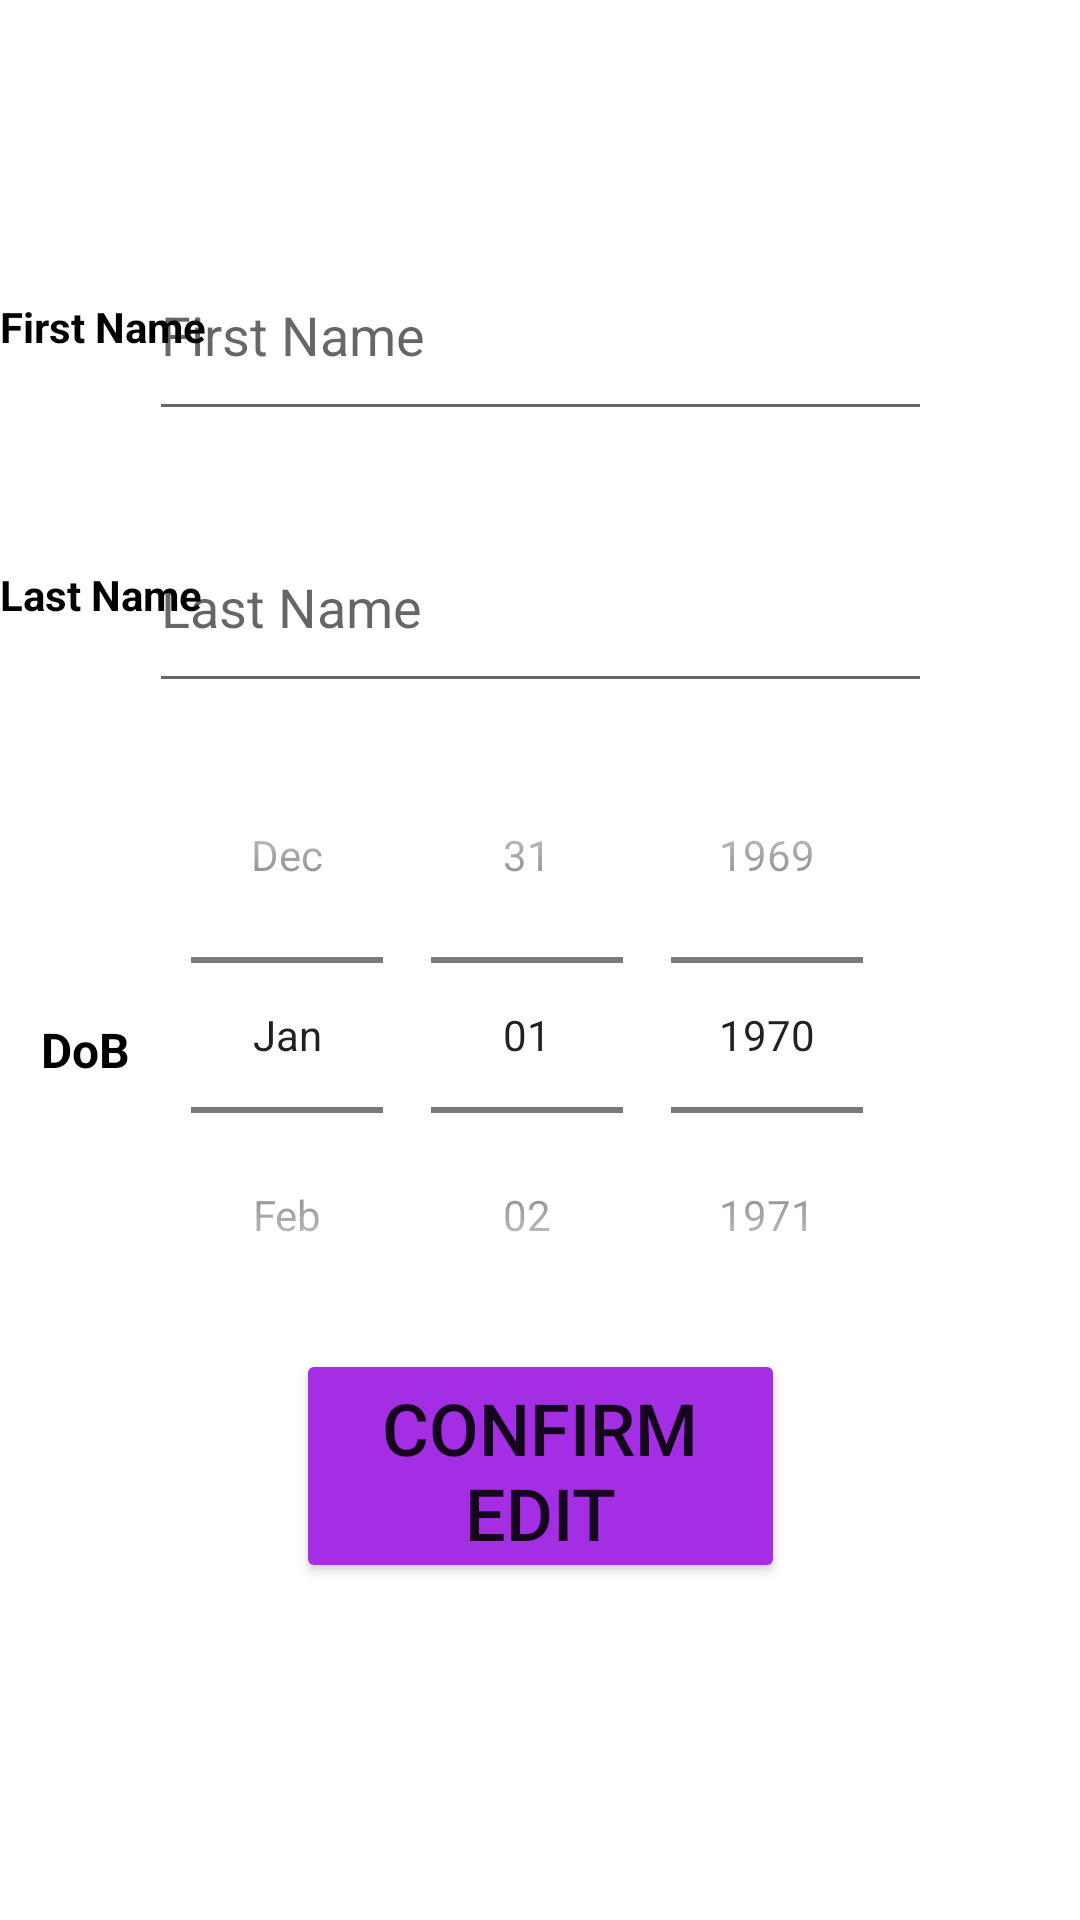

Reconstruct the res/layout file that produces this screen, plus the resources it refers to.
<!-- AndroidManifest.xml: application theme Theme.CIS183_FinalProject_DonovanGilliam -->
<!-- res/layout/activity_manage_user_screen.xml -->
<?xml version="1.0" encoding="utf-8"?>
<androidx.constraintlayout.widget.ConstraintLayout xmlns:android="http://schemas.android.com/apk/res/android"
    xmlns:app="http://schemas.android.com/apk/res-auto"
    xmlns:tools="http://schemas.android.com/tools"
    android:id="@+id/main"
    android:layout_width="match_parent"
    android:layout_height="match_parent"
    tools:context=".ManageUserScreen">

    <TextView
        android:id="@+id/textView20"
        android:layout_width="wrap_content"
        android:layout_height="wrap_content"
        android:text="DoB"
        android:textColor="#000000"
        android:textSize="16sp"
        android:textStyle="bold"
        app:layout_constraintBottom_toBottomOf="parent"
        app:layout_constraintEnd_toEndOf="parent"
        app:layout_constraintHorizontal_bias="0.041"
        app:layout_constraintStart_toStartOf="parent"
        app:layout_constraintTop_toTopOf="parent"
        app:layout_constraintVertical_bias="0.548" />

    <TextView
        android:id="@+id/textView21"
        android:layout_width="76dp"
        android:layout_height="25dp"
        android:text="Last Name"
        android:textColor="#000000"
        android:textSize="14sp"
        android:textStyle="bold"
        app:layout_constraintBottom_toBottomOf="parent"
        app:layout_constraintEnd_toEndOf="parent"
        app:layout_constraintHorizontal_bias="0.0"
        app:layout_constraintStart_toStartOf="parent"
        app:layout_constraintTop_toTopOf="parent"
        app:layout_constraintVertical_bias="0.307" />

    <TextView
        android:id="@+id/textView22"
        android:layout_width="wrap_content"
        android:layout_height="wrap_content"
        android:text="First Name"
        android:textColor="#000000"
        android:textSize="14sp"
        android:textStyle="bold"
        app:layout_constraintBottom_toBottomOf="parent"
        app:layout_constraintEnd_toEndOf="parent"
        app:layout_constraintHorizontal_bias="0.0"
        app:layout_constraintStart_toStartOf="parent"
        app:layout_constraintTop_toTopOf="parent"
        app:layout_constraintVertical_bias="0.16" />

    <EditText
        android:id="@+id/et_v_mu_lname"
        android:layout_width="261dp"
        android:layout_height="67dp"
        android:ems="10"
        android:hint="Last Name"
        android:inputType="text"
        android:maxLength="50"
        app:layout_constraintBottom_toBottomOf="parent"
        app:layout_constraintEnd_toEndOf="parent"
        app:layout_constraintStart_toStartOf="parent"
        app:layout_constraintTop_toTopOf="parent"
        app:layout_constraintVertical_bias="0.292" />

    <EditText
        android:id="@+id/et_v_mu_fname"
        android:layout_width="261dp"
        android:layout_height="67dp"
        android:ems="10"
        android:hint="First Name"
        android:inputType="text"
        android:maxLength="50"
        app:layout_constraintBottom_toBottomOf="parent"
        app:layout_constraintEnd_toEndOf="parent"
        app:layout_constraintStart_toStartOf="parent"
        app:layout_constraintTop_toTopOf="parent"
        app:layout_constraintVertical_bias="0.134" />

    <DatePicker
        android:id="@+id/dp_v_mu_datepicker"
        android:layout_width="296dp"
        android:layout_height="219dp"
        android:calendarViewShown="false"
        android:datePickerMode="spinner"
        app:layout_constraintBottom_toBottomOf="parent"
        app:layout_constraintEnd_toEndOf="parent"
        app:layout_constraintHorizontal_bias="0.495"
        app:layout_constraintStart_toStartOf="parent"
        app:layout_constraintTop_toTopOf="parent"
        app:layout_constraintVertical_bias="0.568">

    </DatePicker>

    <Button
        android:id="@+id/btn_v_mu_register"
        android:layout_width="163dp"
        android:layout_height="78dp"
        android:backgroundTint="#A32EE3"
        android:text="Confirm Edit"
        android:textSize="24sp"
        app:layout_constraintBottom_toBottomOf="parent"
        app:layout_constraintEnd_toEndOf="parent"
        app:layout_constraintStart_toStartOf="parent"
        app:layout_constraintTop_toTopOf="parent"
        app:layout_constraintVertical_bias="0.8" />
</androidx.constraintlayout.widget.ConstraintLayout>
<!-- resources referenced by this layout -->
<resources>
  <style name="Theme.CIS183_FinalProject_DonovanGilliam" parent="Base.Theme.CIS183_FinalProject_DonovanGilliam" />
  <style name="Base.Theme.CIS183_FinalProject_DonovanGilliam" parent="Theme.MaterialComponents.Light.NoActionBar">
          
          
      </style>
</resources>
